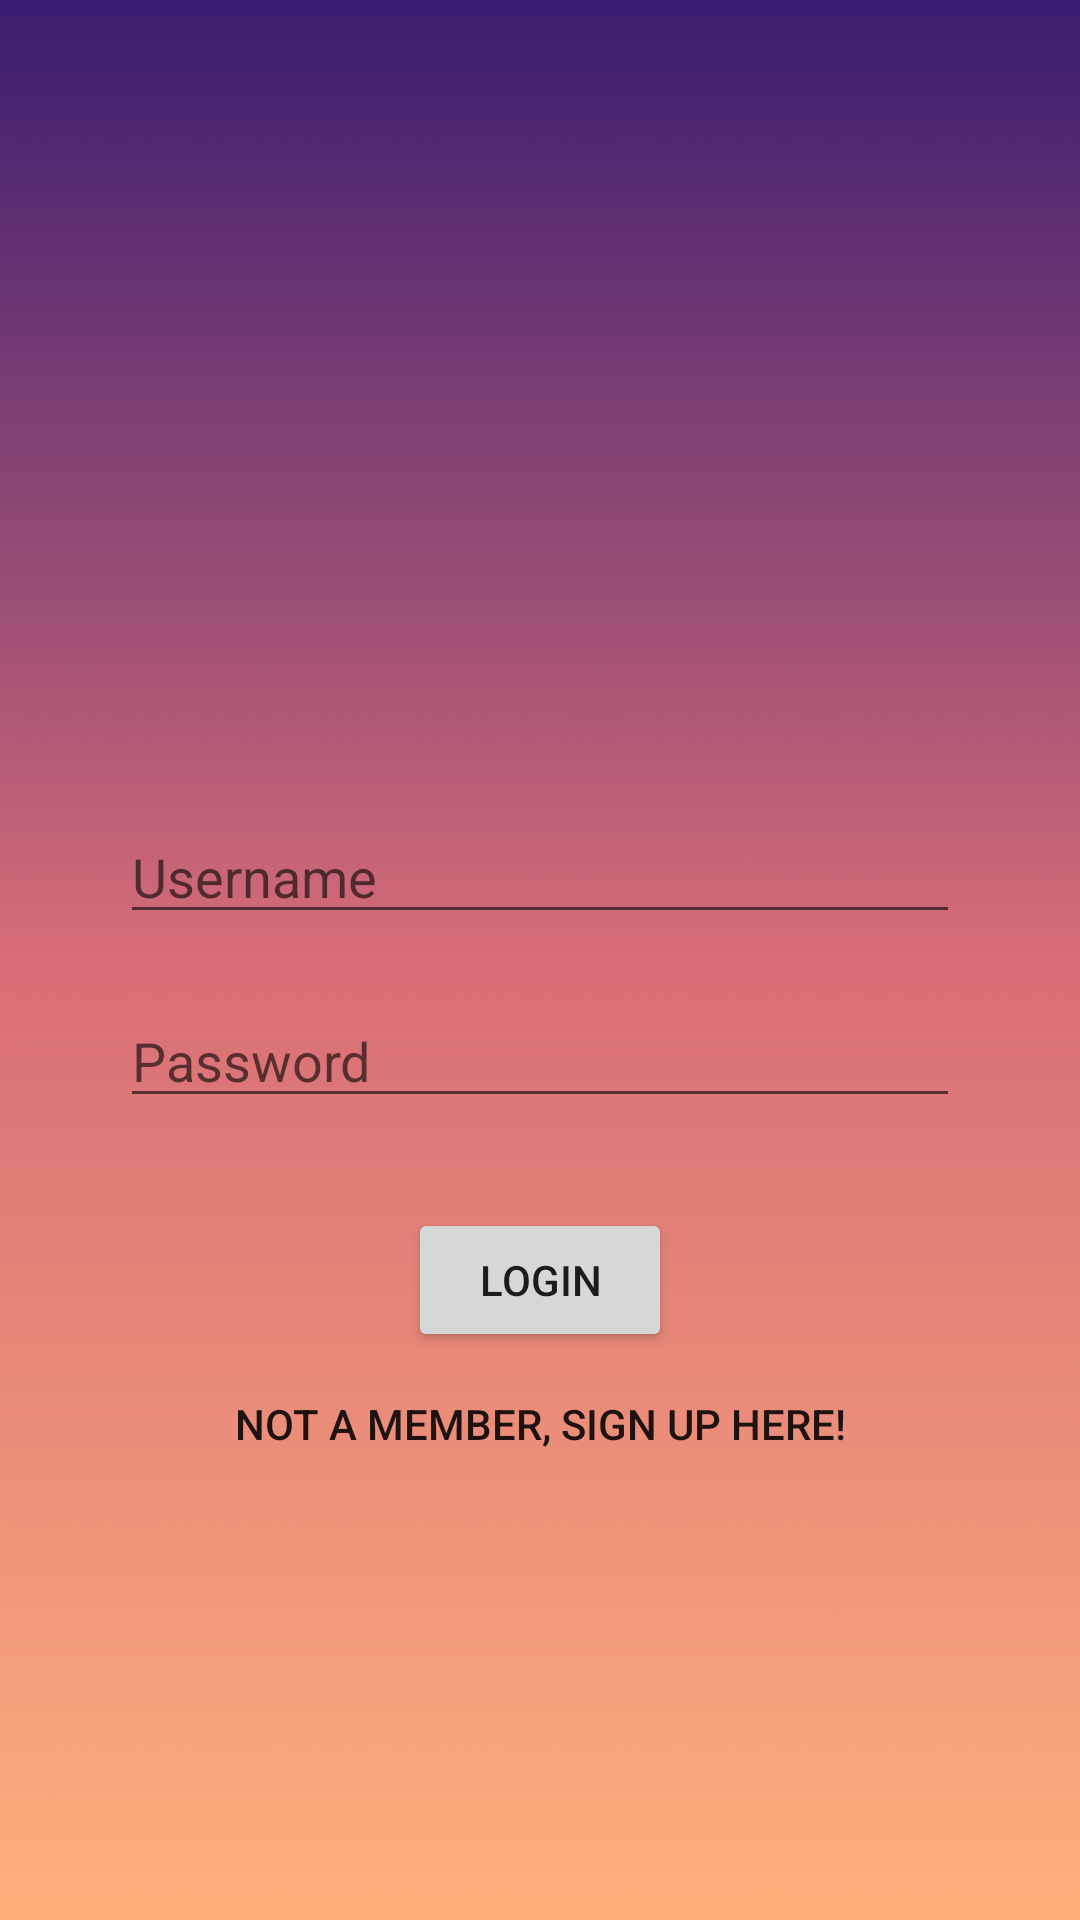

Produce the Android XML layout that renders to this screen, including the resource entries it uses.
<!-- AndroidManifest.xml: application theme AppTheme -->
<!-- res/layout/activity_main.xml -->
<?xml version="1.0" encoding="utf-8"?>
<LinearLayout xmlns:android="http://schemas.android.com/apk/res/android"
    xmlns:app="http://schemas.android.com/apk/res-auto"
    xmlns:tools="http://schemas.android.com/tools"
    android:layout_width="match_parent"
    android:layout_height="match_parent"
    android:background="@drawable/bg2"
    tools:context=".MainActivity">

    <RelativeLayout
        android:layout_width="match_parent"
        android:layout_height="wrap_content"
        android:layout_marginTop="250dp"
        android:paddingLeft="40dp"
        android:paddingRight="40dp">

        <AutoCompleteTextView
            android:id="@+id/username"
            android:paddingTop="30dp"
            android:layout_width="match_parent"
            android:layout_height="wrap_content"
            android:hint="Username"/>

        <EditText
            android:id="@+id/password"
            android:paddingTop="30dp"
            android:layout_below="@+id/username"
            android:layout_width="match_parent"
            android:layout_height="wrap_content"
            android:password="true"
            android:hint="Password"/>

        <Button
            android:id="@+id/login"
            android:layout_width="wrap_content"
            android:layout_height="wrap_content"
            android:layout_below="@+id/password"
            android:layout_centerHorizontal="true"
            android:layout_marginTop="30dp"
            android:onClick="login"
            android:text="Login" />

        <Button
            style="@style/Widget.AppCompat.Button.Borderless"
            android:layout_width="wrap_content"
            android:layout_height="wrap_content"
            android:layout_below="@+id/login"
            android:layout_centerHorizontal="true"
            android:layout_marginTop="5dp"
            android:paddingTop="0dp"
            android:text="Not a member, Sign up here!" />
    </RelativeLayout>

</LinearLayout>
<!-- resources referenced by this layout -->
<resources>
  <!-- drawable bg2: png bitmap (drawable, 31035 bytes) -->
  <style name="AppTheme" parent="Theme.AppCompat.Light.DarkActionBar">
          
          <item name="android:windowBackground">@color/lamboghini</item>
          <item name="colorPrimary">@color/colorPrimary</item>
          <item name="colorPrimaryDark">@color/colorPrimaryDark</item>
          <item name="colorAccent">@color/colorAccent</item>
      </style>
  <color name="lamboghini">#EF9B53</color>
  <color name="colorPrimary">#008577</color>
  <color name="colorPrimaryDark">#00574B</color>
  <color name="colorAccent">#D81B60</color>
</resources>
